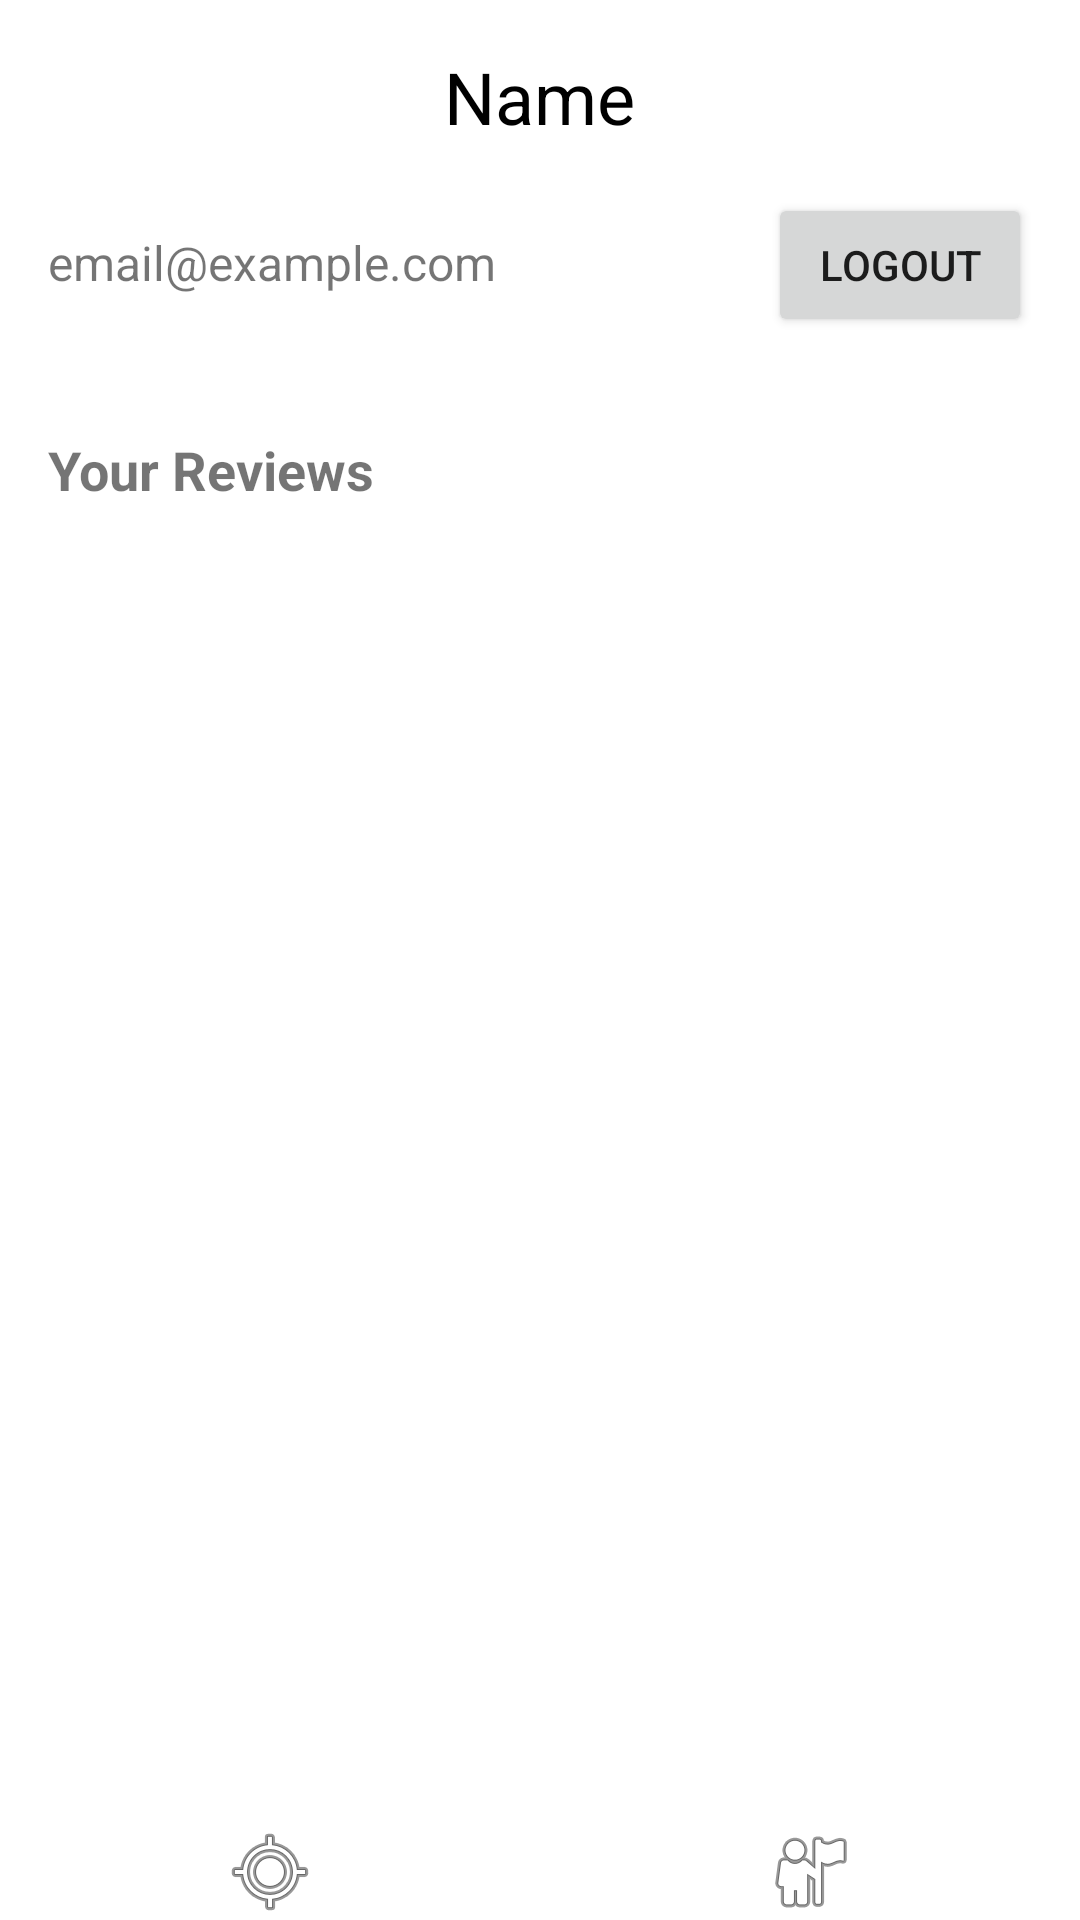

Reconstruct the res/layout file that produces this screen, plus the resources it refers to.
<!-- AndroidManifest.xml: application theme Theme.BeachPlease -->
<!-- res/layout/activity_profile.xml -->
<?xml version="1.0" encoding="utf-8"?>
<RelativeLayout xmlns:android="http://schemas.android.com/apk/res/android"
    xmlns:tools="http://schemas.android.com/tools"
    android:layout_width="match_parent"
    android:layout_height="match_parent"
    tools:context=".ProfileActivity">

    <TextView
        android:id="@+id/user_name"
        android:layout_width="wrap_content"
        android:layout_height="wrap_content"
        android:text="Name"
        android:textSize="24sp"
        android:textColor="#000000"
        android:layout_alignParentTop="true"
        android:layout_centerHorizontal="true"
        android:layout_marginTop="16dp" />

    <LinearLayout
        android:id="@+id/user_info_section"
        android:layout_width="match_parent"
        android:layout_height="wrap_content"
        android:orientation="horizontal"
        android:padding="16dp"
        android:layout_below="@id/user_name">

        <TextView
            android:id="@+id/user_email"
            android:layout_width="0dp"
            android:layout_height="wrap_content"
            android:layout_weight="1"
            android:text="email@example.com"
            android:textSize="16sp"
            android:layout_marginEnd="16dp" />

        <Button
            android:id="@+id/logout_button"
            android:layout_width="wrap_content"
            android:layout_height="wrap_content"
            android:text="Logout"
            android:onClick="logOutClick"/>

    </LinearLayout>

    <ScrollView
        android:layout_width="match_parent"
        android:layout_height="0dp"
        android:layout_below="@id/user_info_section"
        android:layout_above="@id/navigationBar">

        <LinearLayout
            android:id="@+id/reviews_section"
            android:layout_width="match_parent"
            android:layout_height="wrap_content"
            android:orientation="vertical"
            android:padding="16dp">
          
          <TextView
            android:id="@+id/reviewTitle"
            android:layout_width="wrap_content"
            android:layout_height="wrap_content"
            android:text="Your Reviews"
            android:textSize="18sp"
            android:textStyle="bold"
            android:layout_marginEnd="8dp" />
        </LinearLayout>
    </ScrollView>

    <LinearLayout
        android:id="@+id/navigationBar"
        android:layout_width="match_parent"
        android:layout_height="wrap_content"
        android:layout_alignParentBottom="true"
        android:orientation="horizontal"
        android:gravity="center"
        android:background="#FFFFFF">

        <ImageButton
            android:id="@+id/mapTab"
            android:layout_width="0dp"
            android:layout_height="wrap_content"
            android:layout_weight="1"
            android:src="@android:drawable/ic_menu_mylocation"
            android:contentDescription="Map Tab"
            android:background="?attr/selectableItemBackgroundBorderless" />

        <ImageButton
            android:id="@+id/profileTab"
            android:layout_width="0dp"
            android:layout_height="wrap_content"
            android:layout_weight="1"
            android:src="@android:drawable/ic_menu_myplaces"
            android:contentDescription="Profile Tab"
            android:background="?attr/selectableItemBackgroundBorderless"
            android:onClick="profileClick"/>
    </LinearLayout>
</RelativeLayout>
<!-- resources referenced by this layout -->
<resources>
  <style name="Theme.BeachPlease" parent="Theme.MaterialComponents.DayNight.DarkActionBar">
          
          <item name="colorPrimary">@color/blue_dark</item>
          <item name="colorPrimaryVariant">@color/blue_dark</item>
          <item name="colorOnPrimary">@color/white</item>
          
          <item name="colorSecondary">@color/blue_light</item>
          <item name="colorSecondaryVariant">@color/blue_hint</item>
          <item name="colorOnSecondary">@color/black</item>
          
          <item name="android:statusBarColor">?attr/colorPrimaryVariant</item>
          
      </style>
  <color name="blue_dark">#0E76A8</color>
  <color name="white">#FFFFFFFF</color>
  <color name="blue_light">#A7D8F1</color>
  <color name="blue_hint">#6BAED7</color>
  <color name="black">#FF000000</color>
</resources>
